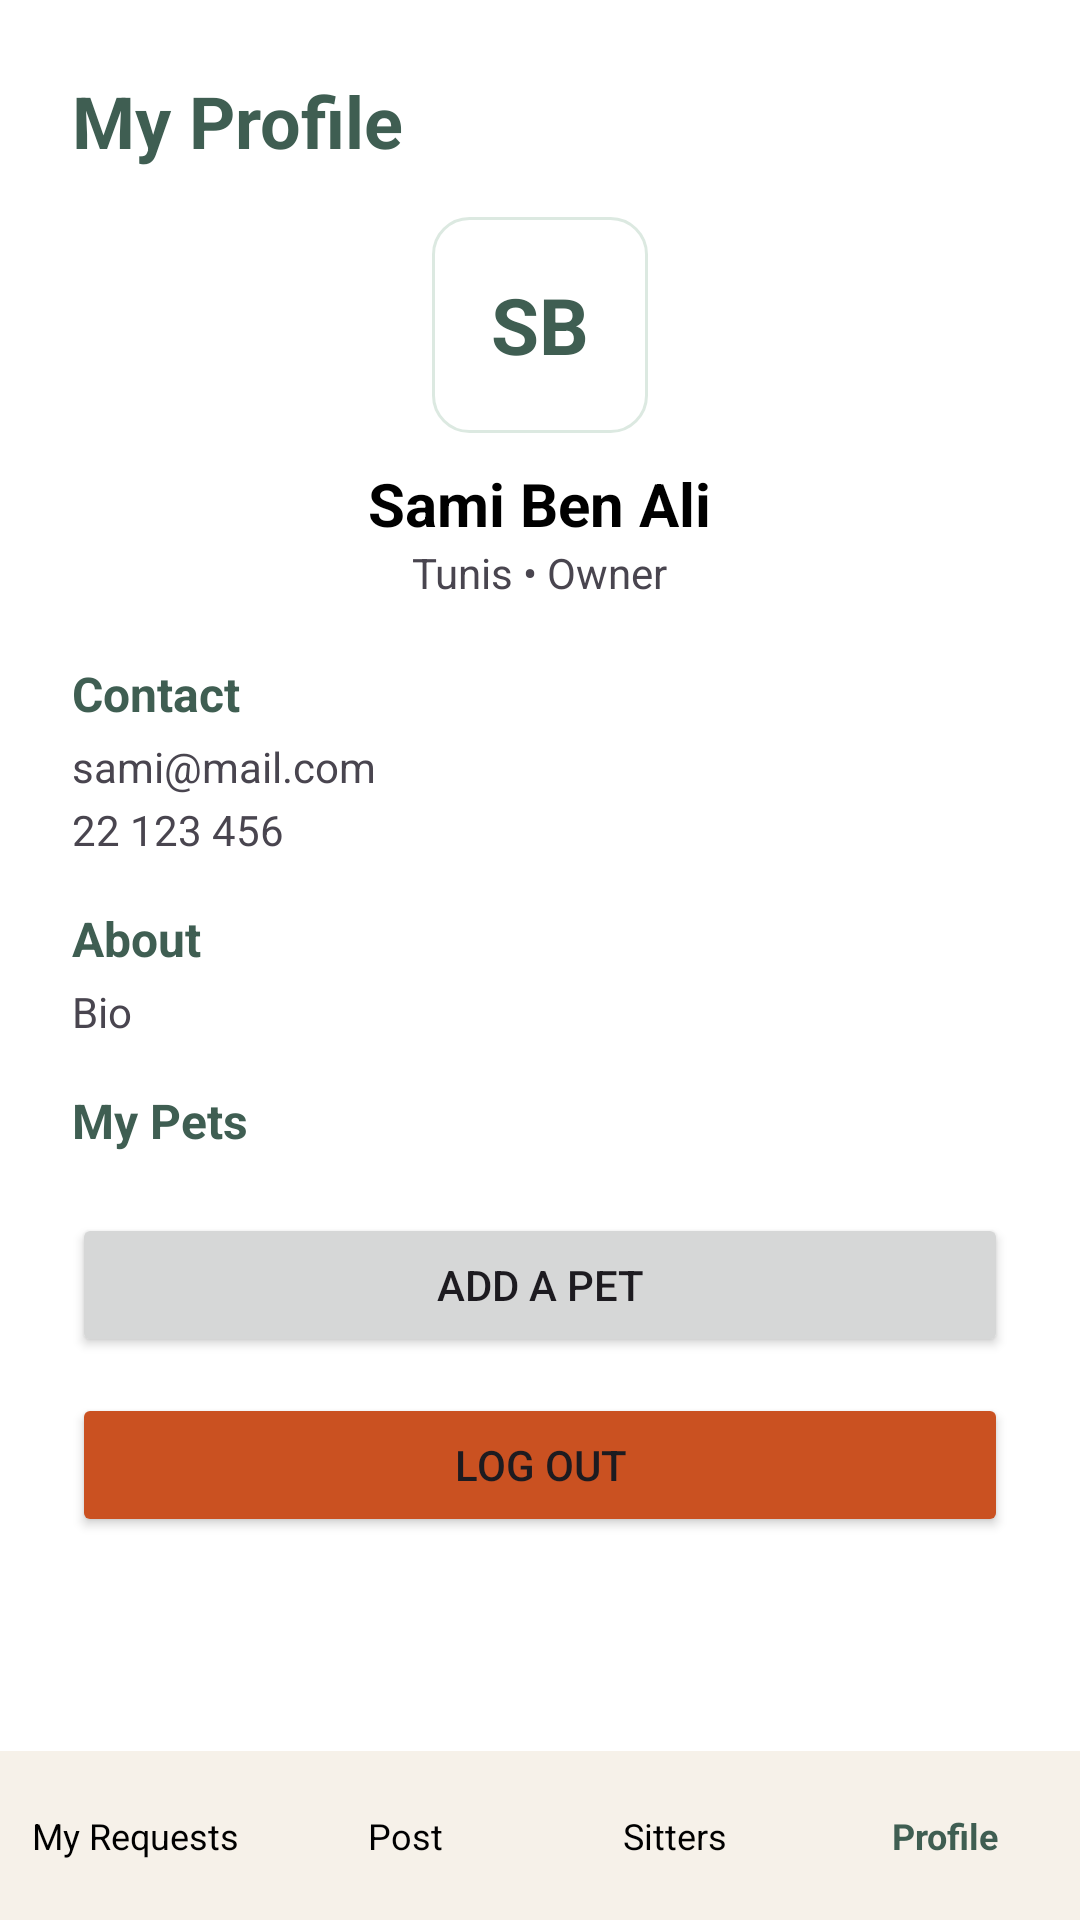

This screen was rendered from an Android layout file. Write that file and the resources it references.
<!-- AndroidManifest.xml: application theme Theme.PetCareProject -->
<!-- res/layout/activity_owner_profile.xml -->
<?xml version="1.0" encoding="utf-8"?>
<LinearLayout xmlns:android="http://schemas.android.com/apk/res/android"
    android:id="@+id/main"
    android:layout_width="match_parent"
    android:layout_height="match_parent"
    android:background="@color/white"
    android:orientation="vertical">

    <ScrollView
        android:layout_width="match_parent"
        android:layout_height="0dp"
        android:layout_weight="1"
        android:fillViewport="true">

        <LinearLayout
            android:layout_width="match_parent"
            android:layout_height="wrap_content"
            android:orientation="vertical"
            android:padding="24dp">

            <TextView
                android:layout_width="wrap_content"
                android:layout_height="wrap_content"
                android:layout_marginBottom="16dp"
                android:text="My Profile"
                android:textColor="@color/green_dark"
                android:textSize="24sp"
                android:textStyle="bold" />

            <TextView
                android:id="@+id/tvInitials"
                android:layout_width="72dp"
                android:layout_height="72dp"
                android:layout_gravity="center_horizontal"
                android:layout_marginBottom="10dp"
                android:background="@drawable/bg_field"
                android:gravity="center"
                android:text="SB"
                android:textColor="@color/green_dark"
                android:textSize="26sp"
                android:textStyle="bold" />

            <TextView
                android:id="@+id/tvFullName"
                android:layout_width="wrap_content"
                android:layout_height="wrap_content"
                android:layout_gravity="center_horizontal"
                android:text="Sami Ben Ali"
                android:textColor="@color/black"
                android:textSize="20sp"
                android:textStyle="bold" />

            <TextView
                android:id="@+id/tvCityRole"
                android:layout_width="wrap_content"
                android:layout_height="wrap_content"
                android:layout_gravity="center_horizontal"
                android:layout_marginBottom="20dp"
                android:text="Tunis • Owner"
                android:textSize="14sp" />

            <TextView
                android:layout_width="wrap_content"
                android:layout_height="wrap_content"
                android:text="Contact"
                android:textColor="@color/green_dark"
                android:textSize="16sp"
                android:textStyle="bold" />

            <TextView
                android:id="@+id/tvEmail"
                android:layout_width="wrap_content"
                android:layout_height="wrap_content"
                android:layout_marginTop="4dp"
                android:text="sami@mail.com"
                android:textSize="14sp" />

            <TextView
                android:id="@+id/tvPhone"
                android:layout_width="wrap_content"
                android:layout_height="wrap_content"
                android:layout_marginTop="2dp"
                android:layout_marginBottom="16dp"
                android:text="22 123 456"
                android:textSize="14sp" />

            <TextView
                android:layout_width="wrap_content"
                android:layout_height="wrap_content"
                android:text="About"
                android:textColor="@color/green_dark"
                android:textSize="16sp"
                android:textStyle="bold" />

            <TextView
                android:id="@+id/tvBio"
                android:layout_width="match_parent"
                android:layout_height="wrap_content"
                android:layout_marginTop="4dp"
                android:layout_marginBottom="16dp"
                android:text="Bio"
                android:textSize="14sp" />

            <TextView
                android:layout_width="wrap_content"
                android:layout_height="wrap_content"
                android:layout_marginBottom="8dp"
                android:text="My Pets"
                android:textColor="@color/green_dark"
                android:textSize="16sp"
                android:textStyle="bold" />

            <androidx.recyclerview.widget.RecyclerView
                android:id="@+id/rvPets"
                android:layout_width="match_parent"
                android:layout_height="wrap_content"
                android:layout_marginBottom="12dp"
                android:nestedScrollingEnabled="false" />

            <Button
                android:id="@+id/btnAddPet"
                android:layout_width="match_parent"
                android:layout_height="wrap_content"
                android:layout_marginBottom="12dp"
                android:text="Add a Pet" />

            <Button
                android:id="@+id/btnLogout"
                android:layout_width="match_parent"
                android:layout_height="wrap_content"
                android:backgroundTint="@color/orange"
                android:text="Log out" />
        </LinearLayout>
    </ScrollView>

    <LinearLayout
        android:layout_width="match_parent"
        android:layout_height="wrap_content"
        android:background="@color/cream"
        android:orientation="horizontal"
        android:paddingTop="12dp"
        android:paddingBottom="12dp">

        <TextView
            android:id="@+id/navMyRequests"
            android:layout_width="0dp"
            android:layout_height="wrap_content"
            android:layout_weight="1"
            android:gravity="center"
            android:padding="8dp"
            android:text="My Requests"
            android:textColor="@color/black"
            android:textSize="12sp" />

        <TextView
            android:id="@+id/navPublish"
            android:layout_width="0dp"
            android:layout_height="wrap_content"
            android:layout_weight="1"
            android:gravity="center"
            android:padding="8dp"
            android:text="Post"
            android:textColor="@color/black"
            android:textSize="12sp" />

        <TextView
            android:id="@+id/navSitters"
            android:layout_width="0dp"
            android:layout_height="wrap_content"
            android:layout_weight="1"
            android:gravity="center"
            android:padding="8dp"
            android:text="Sitters"
            android:textColor="@color/black"
            android:textSize="12sp" />

        <TextView
            android:id="@+id/navProfile"
            android:layout_width="0dp"
            android:layout_height="wrap_content"
            android:layout_weight="1"
            android:gravity="center"
            android:padding="8dp"
            android:text="Profile"
            android:textColor="@color/green_dark"
            android:textSize="12sp"
            android:textStyle="bold" />
    </LinearLayout>
</LinearLayout>
<!-- resources referenced by this layout -->
<resources>
  <color name="black">#FF000000</color>
  <color name="cream">#F6F1E9</color>
  <color name="green_dark">#3F5E52</color>
  <color name="orange">#CA5121</color>
  <color name="white">#FFFFFFFF</color>
  <!-- drawable bg_field (drawable) -->
  <?xml version="1.0" encoding="utf-8"?>
  <shape xmlns:android="http://schemas.android.com/apk/res/android"
      android:shape="rectangle">
      <solid
          android:color="@color/white" />
      <stroke
          android:width="1dp"
          android:color="@color/mint" />
      <corners
          android:radius="12dp" />
  </shape>
  <style name="Theme.PetCareProject" parent="Base.Theme.PetCareProject" />
  <color name="mint">#DCE9E1</color>
  <style name="Base.Theme.PetCareProject" parent="Theme.Material3.DayNight.NoActionBar">
          
          <item name="colorPrimary">@color/green_dark</item>
      </style>
</resources>
